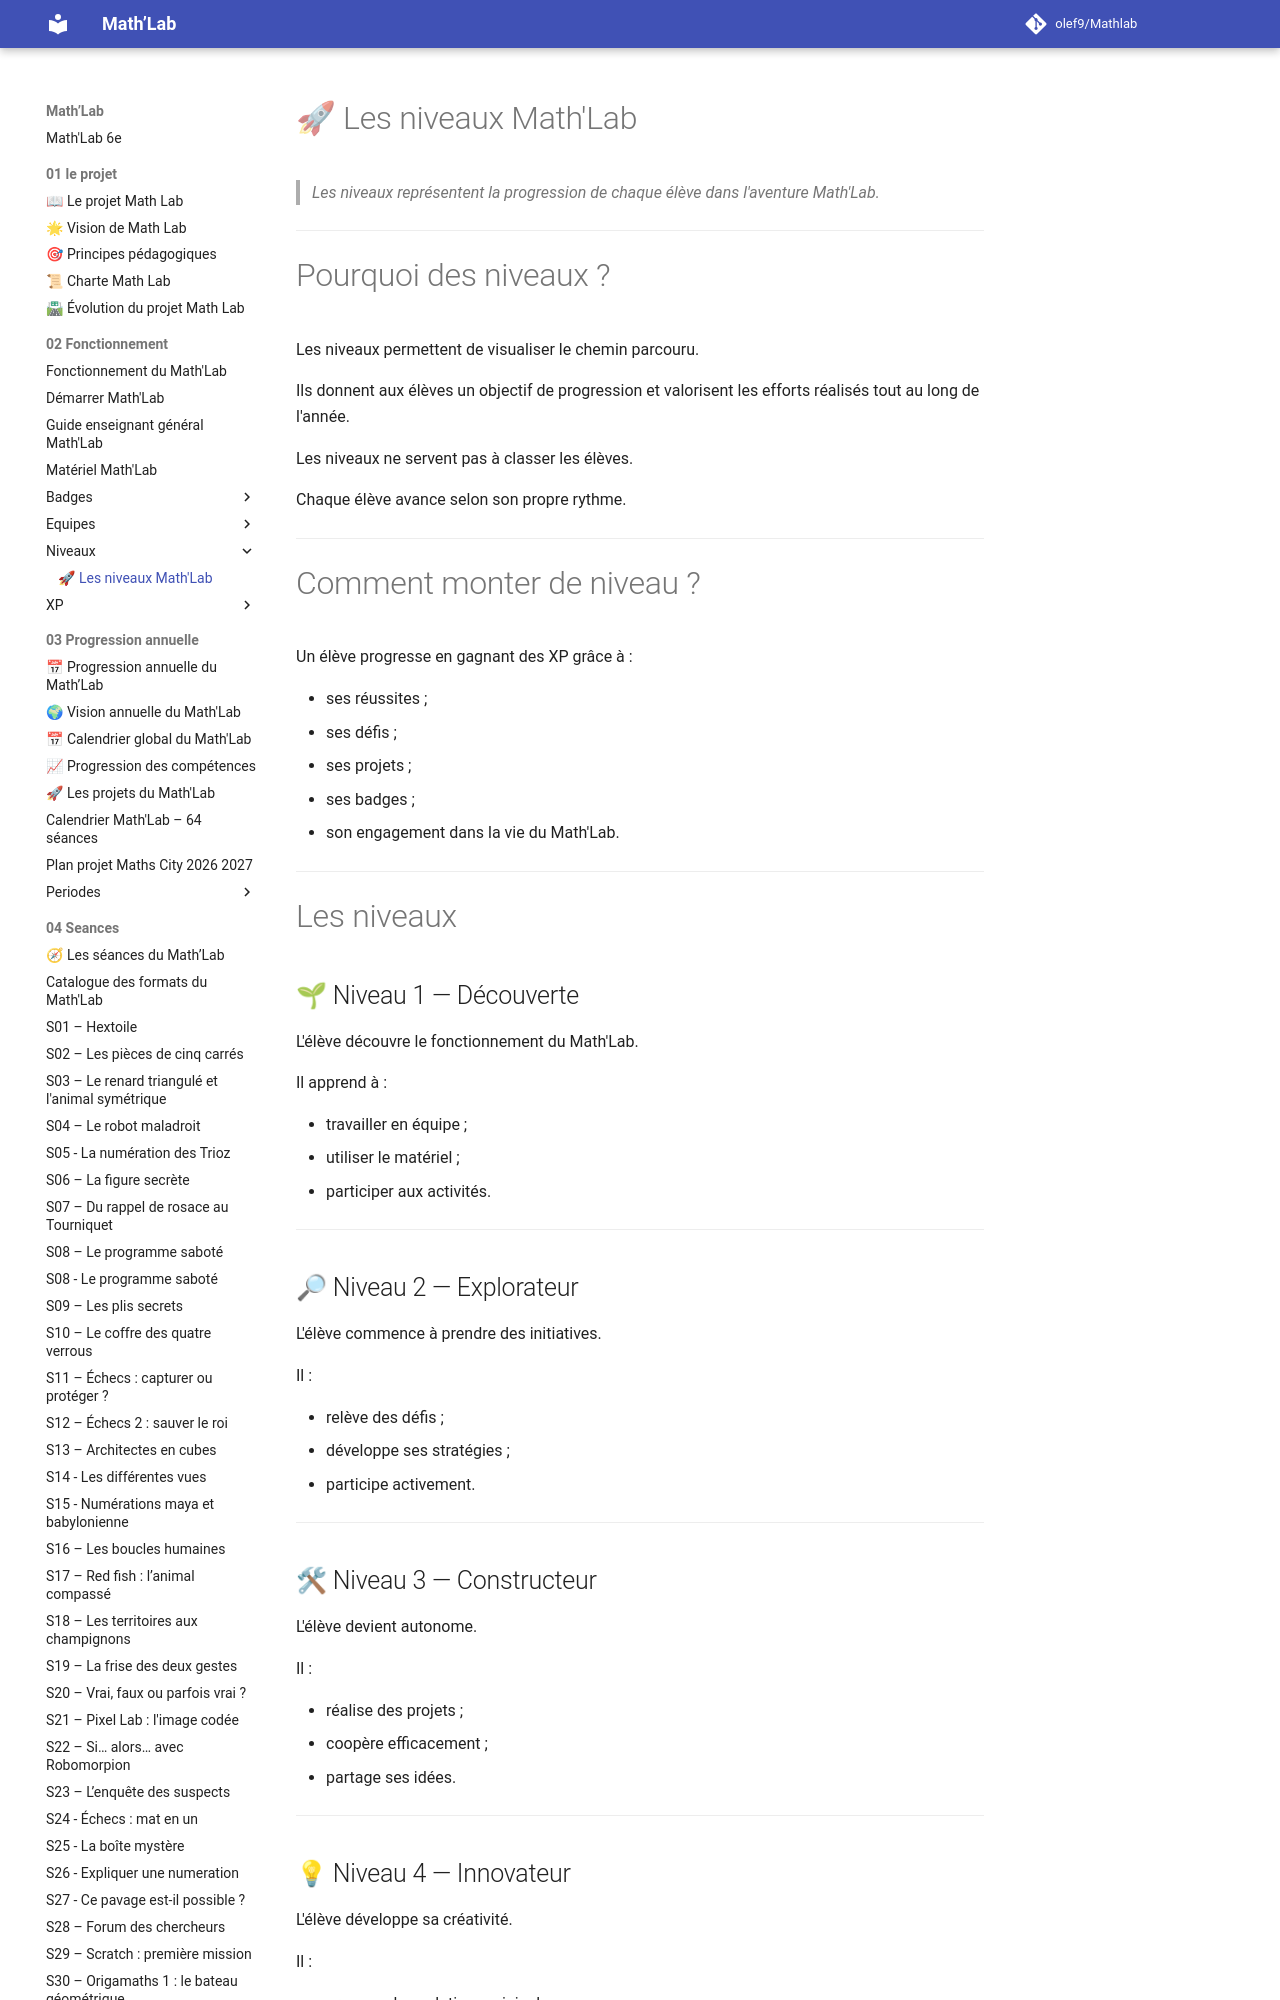

repository: olef9/Mathlab · page: 02-Fonctionnement/Niveaux/index.html · generator: mkdocs

# 🚀 Les niveaux Math'Lab

> *Les niveaux représentent la progression de chaque élève dans l'aventure Math'Lab.*

---

# Pourquoi des niveaux ?

Les niveaux permettent de visualiser le chemin parcouru.

Ils donnent aux élèves un objectif de progression et valorisent les efforts réalisés tout au long de l'année.

Les niveaux ne servent pas à classer les élèves.

Chaque élève avance selon son propre rythme.

---

# Comment monter de niveau ?

Un élève progresse en gagnant des XP grâce à :

- ses réussites ;
- ses défis ;
- ses projets ;
- ses badges ;
- son engagement dans la vie du Math'Lab.

---

# Les niveaux

## 🌱 Niveau 1 — Découverte

L'élève découvre le fonctionnement du Math'Lab.

Il apprend à :

- travailler en équipe ;
- utiliser le matériel ;
- participer aux activités.

---

## 🔎 Niveau 2 — Explorateur

L'élève commence à prendre des initiatives.

Il :

- relève des défis ;
- développe ses stratégies ;
- participe activement.

---
